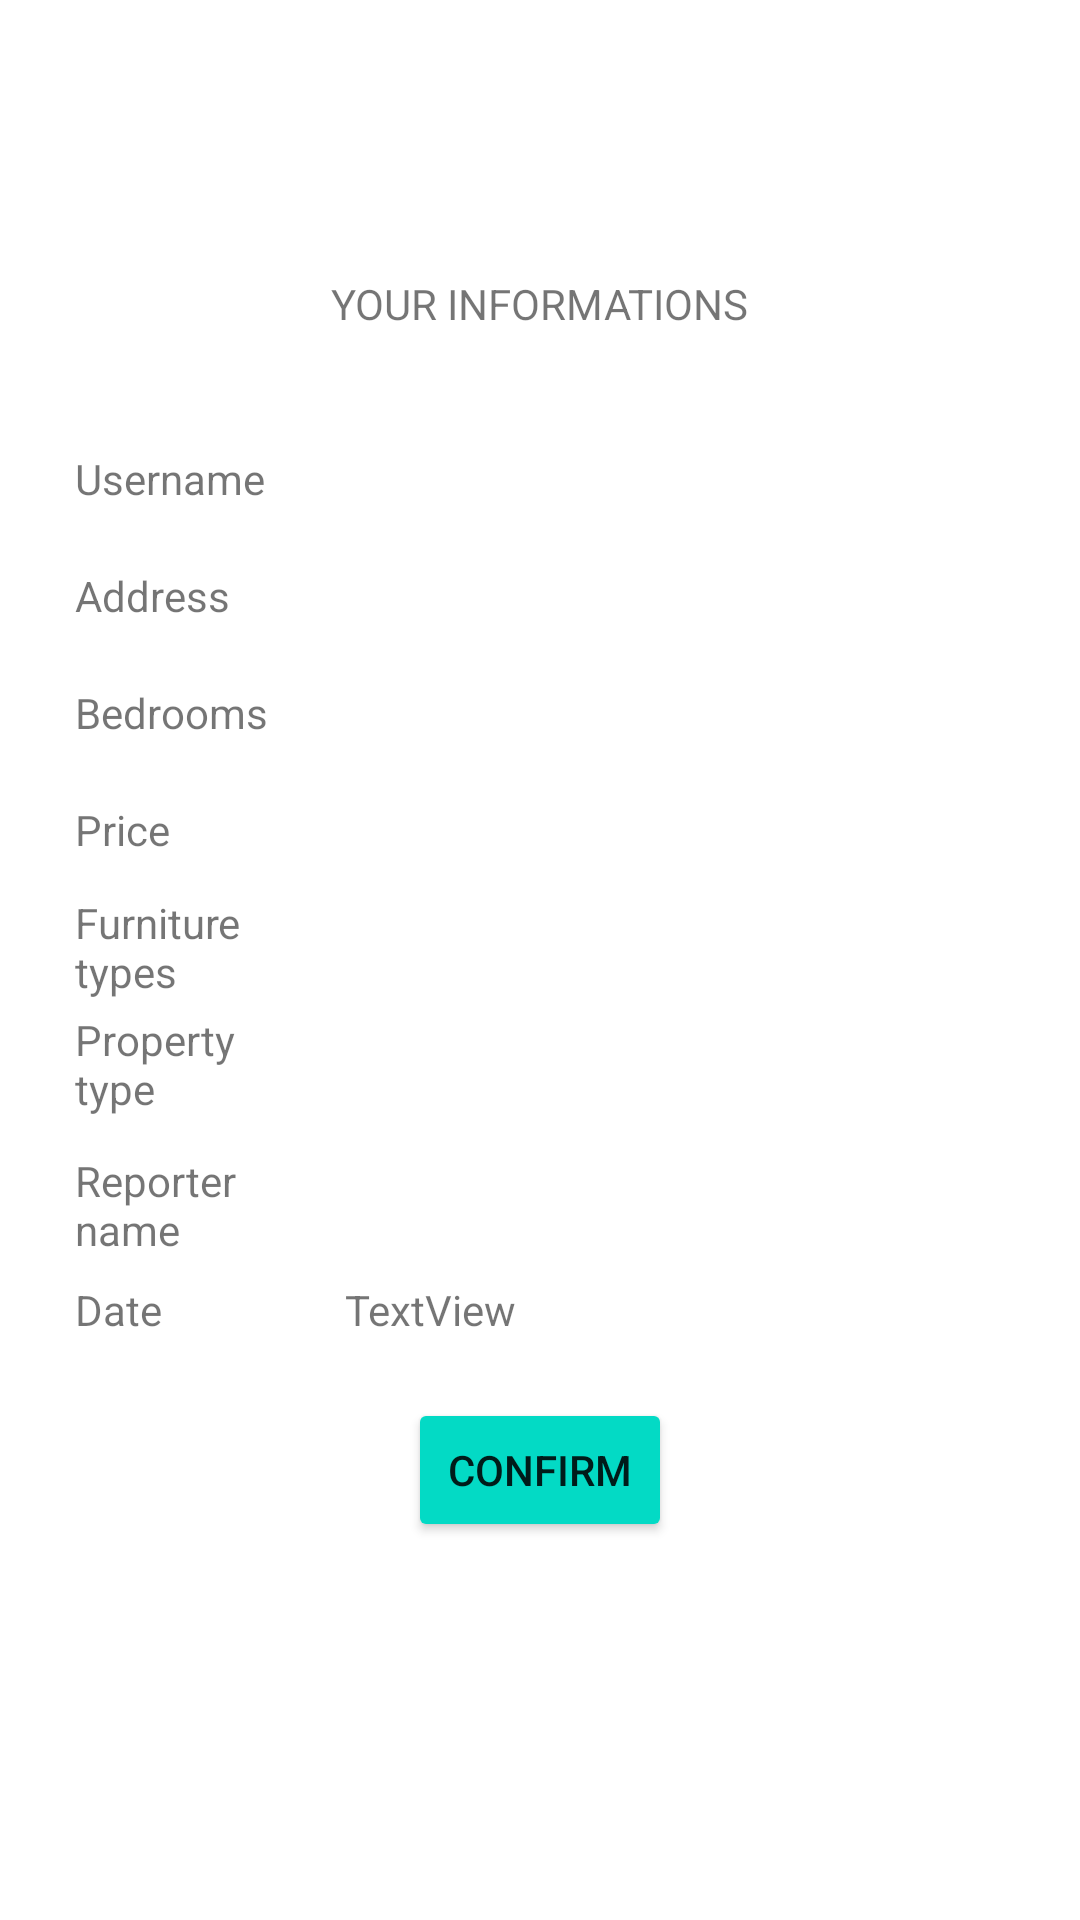

Here is an Android app screen rendered from its layout file. Give the layout XML and the strings, colors and styles it references.
<!-- AndroidManifest.xml: application theme Theme.JavaDemo -->
<!-- res/layout/activity_test.xml -->
<?xml version="1.0" encoding="utf-8"?>
<androidx.constraintlayout.widget.ConstraintLayout xmlns:android="http://schemas.android.com/apk/res/android"
    xmlns:app="http://schemas.android.com/apk/res-auto"
    xmlns:tools="http://schemas.android.com/tools"
    android:layout_width="match_parent"
    android:layout_height="match_parent"
    tools:context=".ConfirmActivity">

    <TextView
        android:id="@+id/lblPropertytype_Test"
        android:layout_width="0dp"
        android:layout_height="wrap_content"
        android:text="@string/tv_property_type"
        app:layout_constraintBottom_toBottomOf="@+id/tvPropertytype_Test"
        app:layout_constraintEnd_toEndOf="@+id/lblFurniture_Test"
        app:layout_constraintStart_toStartOf="@+id/lblFurniture_Test"
        app:layout_constraintTop_toTopOf="@+id/tvPropertytype_Test" />

    <TextView
        android:id="@+id/lblUsername_Test"
        android:layout_width="75dp"
        android:layout_height="wrap_content"
        android:layout_marginStart="25dp"
        android:text="@string/tv_username"
        app:layout_constraintBottom_toBottomOf="@+id/tvUsername_Test"
        app:layout_constraintStart_toStartOf="parent"
        app:layout_constraintTop_toTopOf="@+id/tvUsername_Test" />

    <TextView
        android:id="@+id/tvUsername_Test"
        android:layout_width="0dp"
        android:layout_height="wrap_content"
        android:layout_marginStart="15dp"
        android:layout_marginTop="150dp"
        android:layout_marginEnd="25dp"
        app:layout_constraintEnd_toEndOf="parent"
        app:layout_constraintStart_toEndOf="@+id/lblUsername_Test"
        app:layout_constraintTop_toTopOf="parent" />

    <TextView
        android:id="@+id/lblAddress_Test"
        android:layout_width="0dp"
        android:layout_height="wrap_content"
        android:text="@string/tv_address"
        app:layout_constraintBottom_toBottomOf="@+id/tvAddress_Test"
        app:layout_constraintEnd_toEndOf="@+id/lblUsername_Test"
        app:layout_constraintStart_toStartOf="@+id/lblUsername_Test"
        app:layout_constraintTop_toTopOf="@+id/tvAddress_Test" />

    <TextView
        android:id="@+id/lblBedrooms_Test"
        android:layout_width="0dp"
        android:layout_height="wrap_content"
        android:text="@string/tv_bedrooms"
        app:layout_constraintBottom_toBottomOf="@+id/tvBedrooms_Test"
        app:layout_constraintEnd_toEndOf="@+id/lblAddress_Test"
        app:layout_constraintHorizontal_bias="0.0"
        app:layout_constraintStart_toStartOf="@+id/lblAddress_Test"
        app:layout_constraintTop_toTopOf="@+id/tvBedrooms_Test" />

    <TextView
        android:id="@+id/lblPrice_Test"
        android:layout_width="0dp"
        android:layout_height="wrap_content"
        android:text="@string/tv_price"
        app:layout_constraintBottom_toBottomOf="@+id/tvPrice_Test"
        app:layout_constraintEnd_toEndOf="@+id/lblBedrooms_Test"
        app:layout_constraintStart_toStartOf="@+id/lblBedrooms_Test"
        app:layout_constraintTop_toTopOf="@+id/tvPrice_Test" />

    <TextView
        android:id="@+id/lblFurniture_Test"
        android:layout_width="0dp"
        android:layout_height="wrap_content"
        android:text="@string/tv_furniture"
        app:layout_constraintBottom_toBottomOf="@+id/tvFurniture_Test"
        app:layout_constraintEnd_toEndOf="@+id/lblPrice_Test"
        app:layout_constraintStart_toStartOf="@+id/lblPrice_Test"
        app:layout_constraintTop_toTopOf="@+id/tvFurniture_Test" />

    <TextView
        android:id="@+id/tvAddress_Test"
        android:layout_width="0dp"
        android:layout_height="wrap_content"
        android:layout_marginTop="20dp"
        app:layout_constraintEnd_toEndOf="@+id/tvUsername_Test"
        app:layout_constraintHorizontal_bias="0.0"
        app:layout_constraintStart_toStartOf="@+id/tvUsername_Test"
        app:layout_constraintTop_toBottomOf="@+id/tvUsername_Test" />

    <TextView
        android:id="@+id/tvBedrooms_Test"
        android:layout_width="0dp"
        android:layout_height="wrap_content"
        android:layout_marginTop="20dp"
        app:layout_constraintEnd_toEndOf="@+id/tvAddress_Test"
        app:layout_constraintHorizontal_bias="0.0"
        app:layout_constraintStart_toStartOf="@+id/tvAddress_Test"
        app:layout_constraintTop_toBottomOf="@+id/tvAddress_Test" />

    <TextView
        android:id="@+id/tvPropertytype_Test"
        android:layout_width="0dp"
        android:layout_height="wrap_content"
        android:layout_marginTop="20dp"
        app:layout_constraintEnd_toEndOf="@+id/tvFurniture_Test"
        app:layout_constraintHorizontal_bias="0.0"
        app:layout_constraintStart_toStartOf="@+id/tvFurniture_Test"
        app:layout_constraintTop_toBottomOf="@+id/tvFurniture_Test" />

    <TextView
        android:id="@+id/tvPrice_Test"
        android:layout_width="0dp"
        android:layout_height="wrap_content"
        android:layout_marginTop="20dp"
        app:layout_constraintEnd_toEndOf="@+id/tvBedrooms_Test"
        app:layout_constraintHorizontal_bias="0.0"
        app:layout_constraintStart_toStartOf="@+id/tvBedrooms_Test"
        app:layout_constraintTop_toBottomOf="@+id/tvBedrooms_Test" />

    <TextView
        android:id="@+id/tvFurniture_Test"
        android:layout_width="0dp"
        android:layout_height="wrap_content"
        android:layout_marginTop="20dp"
        app:layout_constraintEnd_toEndOf="@+id/tvPrice_Test"
        app:layout_constraintHorizontal_bias="0.0"
        app:layout_constraintStart_toStartOf="@+id/tvPrice_Test"
        app:layout_constraintTop_toBottomOf="@+id/tvPrice_Test" />

    <TextView
        android:id="@+id/textView18"
        android:layout_width="wrap_content"
        android:layout_height="wrap_content"
        android:layout_marginTop="52dp"
        android:text="YOUR INFORMATIONS"
        app:layout_constraintBottom_toTopOf="@+id/tvUsername_Test"
        app:layout_constraintEnd_toEndOf="parent"
        app:layout_constraintStart_toStartOf="parent"
        app:layout_constraintTop_toTopOf="parent" />

    <TextView
        android:id="@+id/lblReporter_Test"
        android:layout_width="0dp"
        android:layout_height="wrap_content"
        android:text="@string/tv_reporter"
        app:layout_constraintBottom_toBottomOf="@+id/tvReporter_Test"
        app:layout_constraintEnd_toEndOf="@+id/lblPropertytype_Test"
        app:layout_constraintHorizontal_bias="0.0"
        app:layout_constraintStart_toStartOf="@+id/lblPropertytype_Test"
        app:layout_constraintTop_toTopOf="@+id/tvReporter_Test"
        app:layout_constraintVertical_bias="0.0" />

    <TextView
        android:id="@+id/tvReporter_Test"
        android:layout_width="0dp"
        android:layout_height="wrap_content"
        android:layout_marginTop="20dp"
        app:layout_constraintEnd_toEndOf="@+id/tvPropertytype_Test"
        app:layout_constraintHorizontal_bias="0.0"
        app:layout_constraintStart_toStartOf="@+id/tvPropertytype_Test"
        app:layout_constraintTop_toBottomOf="@+id/tvPropertytype_Test" />

    <Button
        android:id="@+id/btnConfirm"
        android:layout_width="wrap_content"
        android:layout_height="wrap_content"
        android:layout_marginTop="20dp"
        android:backgroundTint="@color/teal_200"
        android:text="Confirm"
        app:layout_constraintEnd_toEndOf="parent"
        app:layout_constraintStart_toStartOf="parent"
        app:layout_constraintTop_toBottomOf="@+id/tvCreatedTime" />

    <TextView
        android:id="@+id/tvCreatedTime"
        android:layout_width="0dp"
        android:layout_height="wrap_content"
        android:layout_marginTop="24dp"
        android:text="TextView"
        app:layout_constraintEnd_toEndOf="@+id/tvReporter_Test"
        app:layout_constraintHorizontal_bias="0.0"
        app:layout_constraintStart_toStartOf="@+id/tvReporter_Test"
        app:layout_constraintTop_toBottomOf="@+id/tvReporter_Test" />

    <TextView
        android:id="@+id/textView3"
        android:layout_width="0dp"
        android:layout_height="wrap_content"
        android:text="Date"
        app:layout_constraintBottom_toBottomOf="@+id/tvCreatedTime"
        app:layout_constraintEnd_toEndOf="@+id/lblReporter_Test"
        app:layout_constraintHorizontal_bias="0.529"
        app:layout_constraintStart_toStartOf="@+id/lblReporter_Test"
        app:layout_constraintTop_toTopOf="@+id/tvCreatedTime" />

</androidx.constraintlayout.widget.ConstraintLayout>
<!-- resources referenced by this layout -->
<resources>
  <string name="tv_address">Address</string>
  <string name="tv_bedrooms">Bedrooms</string>
  <string name="tv_furniture">Furniture types</string>
  <string name="tv_price">Price</string>
  <string name="tv_property_type">Property type</string>
  <string name="tv_reporter">Reporter name</string>
  <string name="tv_username">Username</string>
  <style name="Theme.JavaDemo" parent="Theme.MaterialComponents.DayNight.DarkActionBar">
          
          <item name="colorPrimary">@color/teal_200</item>
          <item name="colorPrimaryVariant">@color/teal_700</item>
          <item name="colorOnPrimary">@color/white</item>
          
          <item name="colorSecondary">@color/teal_200</item>
          <item name="colorSecondaryVariant">@color/teal_700</item>
          <item name="colorOnSecondary">@color/black</item>
          
          <item name="android:statusBarColor" tools:targetApi="l">?attr/colorPrimaryVariant</item>
          
      </style>
  <!-- not gathered from this repository: default colours our renderer supplied (Android Studio template values) -->
  <color name="teal_200">#FF03DAC5</color>
  <color name="teal_700">#FF018786</color>
  <color name="black">#FF000000</color>
  <color name="white">#FFFFFFFF</color>
</resources>
